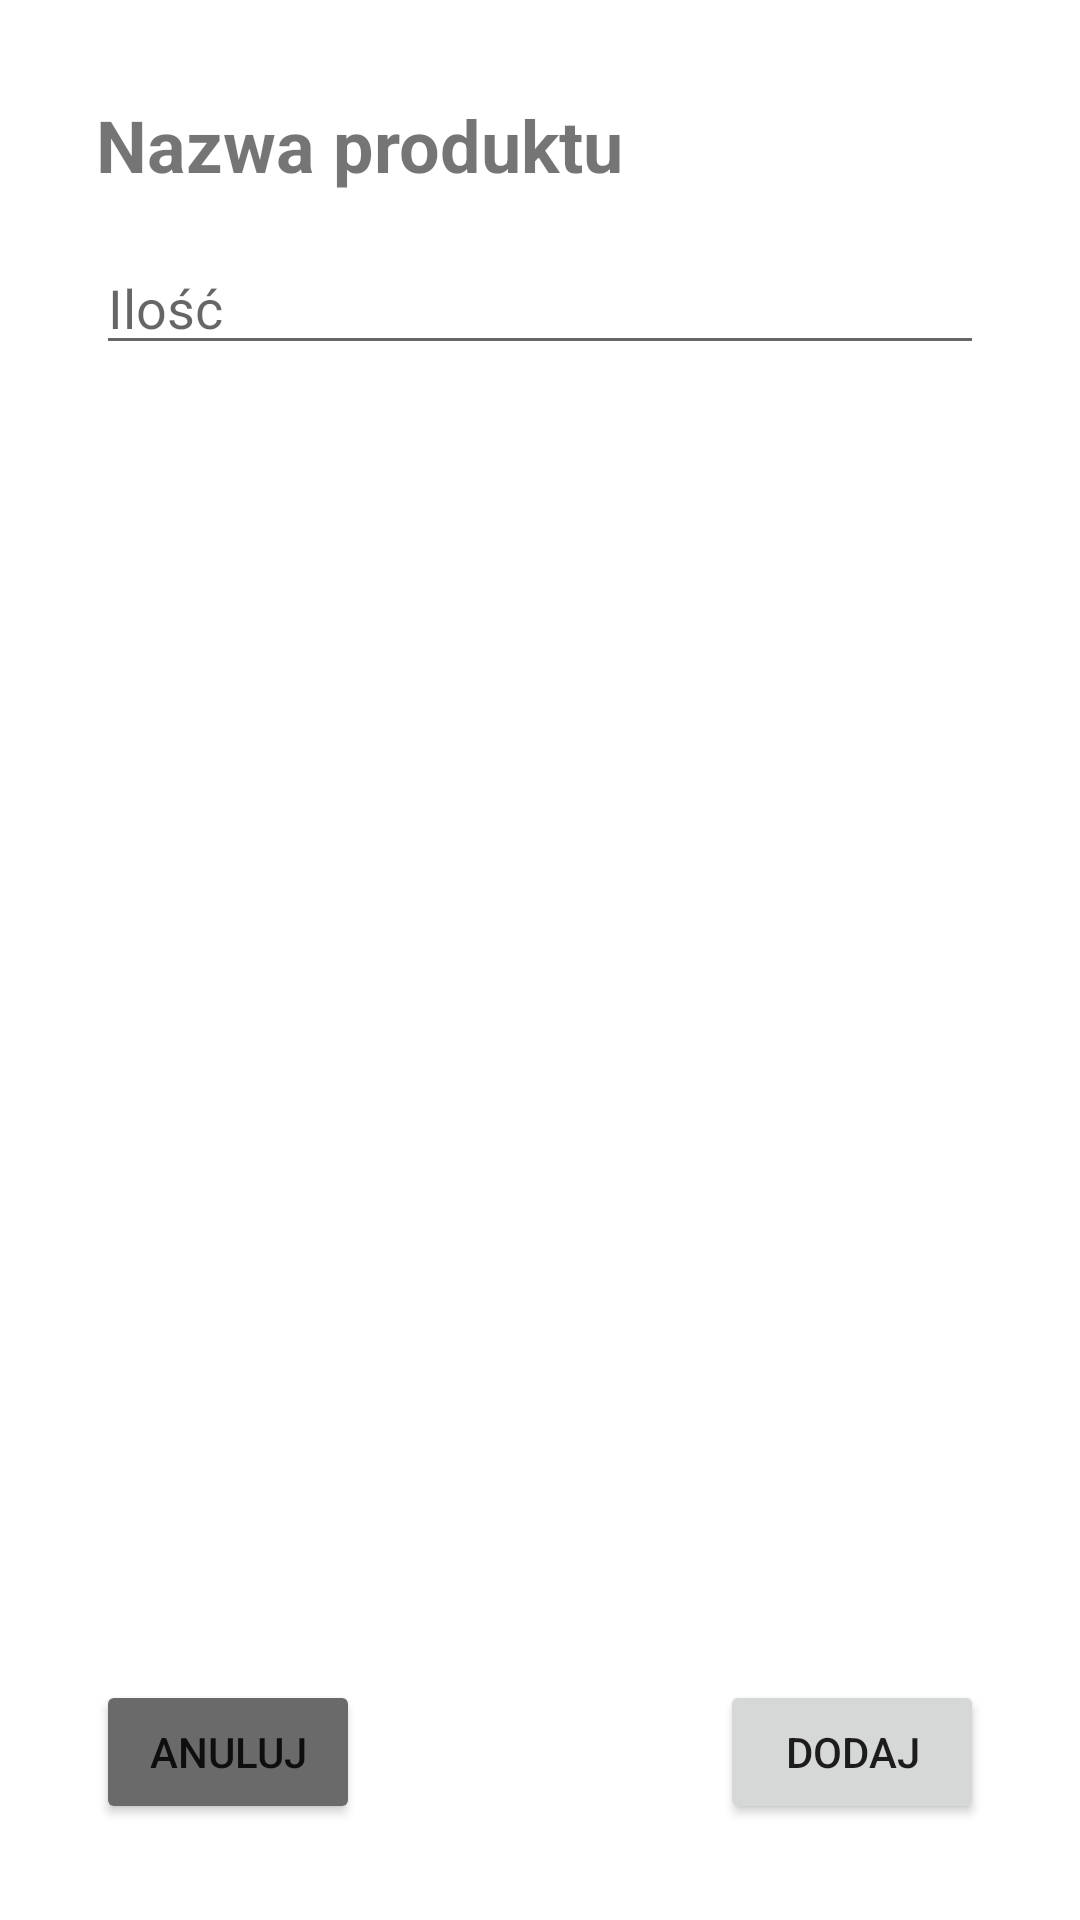

Layout XML and referenced resources for this Android screen:
<!-- AndroidManifest.xml: application theme Theme.StanyMagazynowe -->
<!-- res/layout/activity_add_production_product.xml -->
<?xml version="1.0" encoding="utf-8"?>
<androidx.constraintlayout.widget.ConstraintLayout xmlns:android="http://schemas.android.com/apk/res/android"
    xmlns:app="http://schemas.android.com/apk/res-auto"
    xmlns:tools="http://schemas.android.com/tools"
    android:layout_width="match_parent"
    android:layout_height="match_parent"
    tools:context=".AddProductionProduct">

    <TextView
        android:id="@+id/productionProductNameTV"
        android:layout_width="match_parent"
        android:layout_height="wrap_content"
        android:layout_marginStart="32dp"
        android:layout_marginTop="32dp"
        android:layout_marginEnd="32dp"
        android:text="Nazwa produktu"
        android:textSize="24sp"
        android:textStyle="bold"
        app:layout_constraintEnd_toEndOf="parent"
        app:layout_constraintStart_toStartOf="parent"
        app:layout_constraintTop_toTopOf="parent" />

    <EditText
        android:id="@+id/addProductionProductAmountET"
        android:layout_width="match_parent"
        android:layout_height="wrap_content"
        android:layout_marginStart="32dp"
        android:layout_marginTop="16dp"
        android:layout_marginEnd="32dp"
        android:ems="10"
        android:hint="Ilość"
        android:inputType="number"
        app:layout_constraintEnd_toEndOf="parent"
        app:layout_constraintHorizontal_bias="0.0"
        app:layout_constraintStart_toStartOf="parent"
        app:layout_constraintTop_toBottomOf="@+id/productionProductNameTV" />

    <Button
        android:id="@+id/cancelUpdateProductionProductBtn"
        android:layout_width="wrap_content"
        android:layout_height="wrap_content"
        android:layout_marginStart="32dp"
        android:layout_marginBottom="32dp"
        android:text="Anuluj"
        android:backgroundTint="#6A6A6A"
        app:layout_constraintBottom_toBottomOf="parent"
        app:layout_constraintStart_toStartOf="parent" />

    <Button
        android:id="@+id/updateProductionProductBtn"
        android:layout_width="wrap_content"
        android:layout_height="wrap_content"
        android:layout_marginEnd="32dp"
        android:text="Dodaj"
        app:layout_constraintBottom_toBottomOf="@+id/cancelAddBtn"
        app:layout_constraintEnd_toEndOf="parent"
        app:layout_constraintTop_toTopOf="@+id/cancelUpdateProductionProductBtn" />



</androidx.constraintlayout.widget.ConstraintLayout>
<!-- resources referenced by this layout -->
<resources>
  <style name="Theme.StanyMagazynowe" parent="Theme.MaterialComponents.DayNight.NoActionBar">
          
          <item name="colorPrimary">@color/purple_500</item>
          <item name="colorPrimaryVariant">@color/purple_700</item>
          <item name="colorOnPrimary">@color/white</item>
          
          <item name="colorSecondary">@color/teal_200</item>
          <item name="colorSecondaryVariant">@color/teal_700</item>
          <item name="colorOnSecondary">@color/black</item>
          
          <item name="android:statusBarColor" tools:targetApi="l">?attr/colorPrimaryVariant</item>
          
      </style>
  <!-- not gathered from this repository: default colours our renderer supplied (Android Studio template values) -->
  <color name="purple_500">#FF6200EE</color>
  <color name="purple_700">#FF3700B3</color>
  <color name="teal_200">#FF03DAC5</color>
  <color name="teal_700">#FF018786</color>
  <color name="black">#FF000000</color>
  <color name="white">#FFFFFFFF</color>
</resources>
